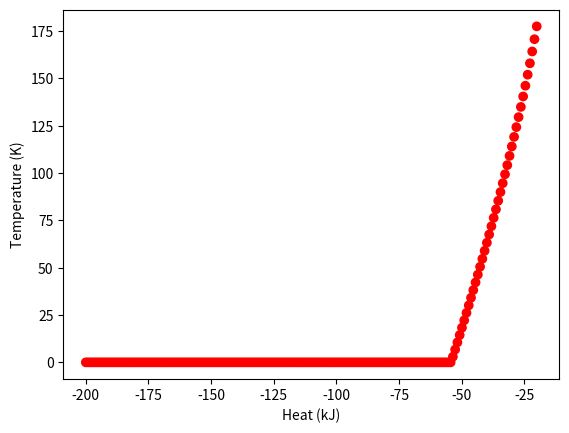

Write the Python code that produced this figure.
# NITROUS PROPERTIES
# This is a selection of functions to calculate the properties of saturated nitrous at a given temperature
# All equations come from http://edge.rit.edu/edge/P07106/public/Nox.pdf
# Note that equations of state for Nitrous, particularly non-saturated equations of state, are not all equally accurate

# For some reason I did everything in kilojoules and kilograms.

from enum import Enum, auto
import math
import numpy as np

# This is Nitrous's boiling point. Below this, the solution is no longer saturated, and you need to use a different model
minimum_temperature = 273.15 - 90.82 # Kelvin
critical_temperature = 309.57 # Kelvin; about 36 C = 96.8 F

class NitrousState(Enum):
    EQUILIBRIUM = auto()
    LIQUID_ONLY = auto()
    GAS_ONLY = auto()
    SUPERCRITICAL = auto()

def confirm_range(temperature: float, clamped=False, override_low=False, override_high=False):
    """
    If clamped, instead of throwing an error, it will return whichever extreme the function is still defined for. Useful only as a very rough approximation.
    """
    if isinstance(temperature, complex):
        temperature = temperature.real

    # Errors if temperature is outside the acceptable range
    if temperature > critical_temperature and not override_high:
        if clamped:
            return critical_temperature - 0.1
            
        raise ValueError(
            f"The model is not accurate beyond nitrous's critical point ({temperature} > {critical_temperature}). You may not be there yet, but it is close enough that everything gets weird")
    if temperature < minimum_temperature and not override_low:
        if clamped:
            return minimum_temperature + 0.1

        raise ValueError(
            f"The model is not accurate below Nitrous's boiling point ({temperature} < {minimum_temperature}). I don't know why this would happen (check that your temperature is in Kelvin?)")
    
    return temperature

def get_liquid_dynamic_viscosity(temperature: float, clamped=False):
    # Returns the value in N * s / m^2
    temperature = confirm_range(temperature, clamped)
    
    
    # For some reason this 5.24 is correct, it does not need to be converted to Kelvin or anything
    theta = (critical_temperature - 5.24) / (temperature - 5.24)
    
    # Division by 1000 converts from mN to N
    return 0.0293423 / 1000 * np.exp(1.6089 * (theta - 1) ** (1/3) + 2.0439 * (theta - 1) ** (4/3))


# Also important for getting the tank pressure
def get_vapor_pressure(temperature, clamped=False):
    """Returns the vapor pressure for a saturated solution of nitrous in bar"""
    # bar
    # temperature = confirm_range(temperature, clamped)
    return 72.51 * np.e ** (309.57 / temperature *
                            (-6.71893 * (1 - temperature / 309.57) + 1.35966 *
                             (1 - temperature / 309.57) ** (3 / 2) - 1.3779 *
                             (1 - temperature / 309.57) ** (5 / 2) + -4.051 *
                             (1 - temperature / 309.57) ** (5)))


def get_liquid_nitrous_density(temperature, clamped=False, override_low=False):
    # kg / m**3
    # It looks reasonable even when it's purely liquid. It's basically a straight line of increasing density as it gets colder.
    temperature = confirm_range(temperature, clamped, override_low)

    return 452 * np.e ** (1.72328 * (1 - (temperature / 309.57)) ** (1 / 3) -
                          0.8395 * (1 - (temperature / 309.57)) ** (2 / 3) +
                          0.5106 * (1 - (temperature / 309.57)) - 0.10412 *
                          (1 - (temperature / 309.57)) ** (4 / 3))


minimum_liquid_density = get_liquid_nitrous_density(critical_temperature)

def get_gaseous_nitrous_density(temperature, clamped=False, override_low=False):
    """Returns vapor density in kg / m^3"""

    temperature = confirm_range(temperature, clamped, override_low)

    b1 = -1.00900
    b2 = -6.28792
    b3 = 7.50332
    b4 = -7.90463
    b5 = 0.629427
    Tr = temperature / 309.57
    pc = 452
    base = 1 / Tr - 1
    exponent = b1 * base ** (1 / 3) + b2 * base ** (
        2 / 3) + b3 * base + b4 * base ** (4 / 3) + b5 * base ** (5 / 3)
    
    try:
        return pc * np.e ** exponent
    except OverflowError:
        return float("inf") 


def get_specific_enthalpy_of_liquid_nitrous(temperature, clamped=False, override_low=False):
    """
    Returns number of kilojoules in one kilogram of nitrous.
    This property happens to appear to be relatively accurate all the way to absolute zero, so you are allowed to override it to use the number beyond the range it was generated.
    """
    temperature = confirm_range(temperature, clamped, override_low)

    coefficients = [-200, 116.043, -917.225, 794.779, -589.587]
    total = 0
    for i in range(0, 5):
        total += coefficients[i] * (1 - temperature / 309.57) ** ((i) / 3)

    return total

def get_specific_enthalpy_of_gaseous_nitrous(temperature, clamped=False, override_low=False):
    """Intended for saturated vapor"""
    temperature = confirm_range(temperature, clamped, override_low)
    # kJ / kg
    coefficients = [-200, 440.055, -459.701, 434.081, -485.338]
    total = 0
    for i in range(0, 5):
        total += coefficients[i] * (1 - temperature / 309.57) ** ((i) / 3)

    return total


def get_heat_of_vaporization(temperature, clamped=False):
    # kJ / kg
    return get_specific_enthalpy_of_gaseous_nitrous(temperature, clamped) - get_specific_enthalpy_of_liquid_nitrous(temperature, clamped)


def get_liquid_specific_heat(temperature, clamped=False):
    # kJ / (kg * K)
    temperature = confirm_range(temperature, clamped)
    coefficients = [0.023454, 1, -3.80136, 13.0945, -14.5180]
    total = 0
    for i in range(0, 5):
        total += coefficients[i] * (1 - temperature / 309.57) ** (i - 1)

    return 2.49973 * total


def get_gaseous_specific_heat(temperature, clamped=False):
    # kJ / (kg * K)
    temperature = confirm_range(temperature, clamped)
    coefficients = [0.052187, -0.364923, 1, -1.20233, 0.536141]
    total = 0
    for i in range(0, 5):
        total += coefficients[i] * (1 - temperature / 309.57) ** ((i - 2) / 3)

    return 132.632 * total


def get_maximum_liquid_expansion(temperature=293.15, max_temperature=None):
    """Expects temperature in Kelvin. Will use the max temperature (the last point before it goes supercritical; about 36 C)"""
    
    min_density = minimum_liquid_density
    if max_temperature is not None:
        min_density = get_liquid_nitrous_density(max_temperature)
        
    current_density = get_liquid_nitrous_density(temperature)

    # The maximum expansion - you want big over small. At a higher temperature, the density will be smaller
    return current_density / min_density

def get_enthalpy(temperature, liquid_mass, gas_mass, override_low=False):
    return gas_mass * get_specific_enthalpy_of_gaseous_nitrous(temperature, override_low=override_low) + liquid_mass * get_specific_enthalpy_of_liquid_nitrous(temperature, override_low=override_low)

def get_liquid_mass(volume: float, mass: float, temperature: float, override_low=False) -> float:
    liquid_density = get_liquid_nitrous_density(temperature, override_low=override_low)
    if liquid_density == 0:
        return 0

    gas_density = get_gaseous_nitrous_density(temperature, override_low=override_low)
    if gas_density == 0:
        return mass
    
    return (volume - mass / gas_density) / (1 / liquid_density - 1 / gas_density)


# I'm going to need another function to set the temperature and determine the heat. Can probably just start with liquid at that temperature, then double/binary search it until we get something close.
def calculate_temperature(volume: float, mass: float, heat: float, iters=10) -> tuple[float, NitrousState]:
    """
    The volume represents the volume of the receptacle.
    The mass is the equivalent mass of liquid
    The heat is the equivalent to the enthalpy in the system.

    Note that the range is about 130 K that it could be, so do 130 / 2^iters to figure out your accuracy.

    returns a tuple with the temperature first, then the phase.    
    """
    # One of the issues is that it doesn't necessarily go supercritical at critical temperature if the density is low enough. With a low enough density, it will stay a gas. That means that you have to know the specific enthalpy of the gas beyond the supercritical temperature, which I do not.

    # TODO: Try to figure out if it works as a gas only thing, in which case it might also go supercritical. The gas could be any temperature from boiling to infinite.
    min_possible = 0
    max_possible = critical_temperature
    # Find the temperature of the gas.
    for _ in range(iters):
        # We try a temperature.
        temperature = (min_possible + max_possible) / 2

        # If the system generated at that temperature has more heat than we do, we know we need to try a lower temperature.
        stored_heat = get_enthalpy(temperature, 0, mass, override_low=True)
        if stored_heat > heat:
            max_possible = temperature
        else:
            min_possible = temperature
    
    return (min_possible + max_possible) / 2, NitrousState.GAS_ONLY

    stored_heat = get_specific_enthalpy_of_gaseous_nitrous(critical_temperature) * mass
    if stored_heat <= heat: # There's more than enough heat to do this.
        heat -= stored_heat
        start_temperature = critical_temperature
        # Assume that it should be 2 kJ/kg/K.
        # This is kinda what carbon dioxide is.
        # It will be good enough for our purposes, where we never hit this region.
        temperature_increase = heat / (2 * mass)

        temperature = start_temperature + temperature_increase

        return temperature, NitrousState.SUPERCRITICAL

    # Now we know that it's definitely not supercritical, so it must be in vapor-equilibrium. However, it might be in a vapor equilibrium where it is all gas, and there is no liquid. That's a little bit harder to check, so we'll just put it in the iterative code.

    # Now we just need to iterate (with binary search) temperature values until we find one that satisfies our constraints. The only requirement with binary search is that the enthalpy is increasing with temperature.

    min_possible = 0
    max_possible = critical_temperature

    for _ in range(iters):
        # We try a temperature.
        temperature = (min_possible + max_possible) / 2

        liquid_mass = get_liquid_mass(volume, mass, temperature, override_low=True)

        # If we got a negative amount of liquid, we need to go colder.
        if liquid_mass < -0.001 * mass:
            max_possible = temperature

        # If the system generated at that temperature has more heat than we do, we know we need to try a lower temperature.
        stored_heat = get_enthalpy(temperature, liquid_mass, mass - liquid_mass, override_low=True)
        if stored_heat > heat:
            max_possible = temperature
        else:
            min_possible = temperature
    
    final_temp = (min_possible + max_possible) / 2
    liquid_mass = get_liquid_mass(volume, mass, final_temp, override_low=True)

    # Occasionally floating point errors make it not exactly equal.
    if abs(liquid_mass - mass) < 0.0001 * mass:
        return final_temp, NitrousState.LIQUID_ONLY

    if liquid_mass / get_liquid_nitrous_density(final_temp, override_low=True) > volume:
        # I think this is right. When the volume of the liquid nitrous is too big, then we know that it is all liquid, and that the tank must supply enough pressure to compress it into a small enough volume. This only works because nitrous is a compressible liquid.

        # It can't be supercritical.
        min_possible = 0
        max_possible = critical_temperature
        # Find the temperature of the liquid.
        for _ in range(iters):
            # We try a temperature.
            temperature = (min_possible + max_possible) / 2

            # If the system generated at that temperature has more heat than we do, we know we need to try a lower temperature.
            stored_heat = get_enthalpy(temperature, mass, 0)
            if stored_heat > heat:
                max_possible = temperature
            else:
                min_possible = temperature
        
        return (min_possible + max_possible) / 2, NitrousState.LIQUID_ONLY
    if liquid_mass > mass:
        raise Exception("There is an error in the calculation. If the liquid mass is greater than the given mass, then the volume should be too.")
        
    
    return final_temp, NitrousState.EQUILIBRIUM


def calculate_heat(volume: float, mass: float, temperature: float, iters=20, temp_iters=None):
    """
        This is constructed a little bit akwardly in order to give it better compatibility with calculate_temperature. Basically, it will iteratively try heat inputs until it matches the temperature, that way the model for calculating heat and the model for calculating temperature are guaranteed to be consistent.

        temp_iters defaults to iters/2.
        It will include iters * temp_iters calls.
    """
    


    if temp_iters is None:
        temp_iters = iters // 2

    # Find upper bound. Iteratively double until it is bigger. It will almost always be negative, so this should pretty much run once.
    max_possible = 1
    while True:
        stored_temp = calculate_temperature(volume, mass, max_possible)[0]

        # Once the temp is too high, we can stop.
        if stored_temp > temperature:
            break
        
        max_possible *= 2
    
    # If you are basically at absolute zero, which is completely unrealistic, then we need to arbitrarily set the minimum at absolute zero energy, for which our model will not be great.
    if temperature < 1:
        min_possible = get_specific_enthalpy_of_liquid_nitrous(temperature, override_range=True) * mass
    else:
        min_possible = -1024 # Set at an arbitrarily somewhat large value to speed up.
        while True:
            stored_temp = calculate_temperature(volume, mass, min_possible)[0]

            # Once the temp is too low, we can stop.
            if stored_temp < temperature:
                break
            
            min_possible *= 2
    

    for _ in range(iters):
        heat = (min_possible + max_possible) / 2
        stored_temp = calculate_temperature(volume, mass, heat, iters=temp_iters)[0]

        if stored_temp > temperature:
            max_possible = heat
        else:
            min_possible = heat

    return (min_possible + max_possible) / 2





import matplotlib.pyplot as plt

def graph_property(property, xlabel, ylabel, units="F", temperatures=np.linspace(minimum_temperature, critical_temperature, num=50)):
    outputs = [property(t) for t in temperatures]
    
    if units == "F":
        temperatures = [(t - 273.15) * 9/5 + 32 for t in temperatures]
    elif units == "K":
        temperatures = [t for t in temperatures]

    outputs = [p for p in outputs]
    
    plt.plot(temperatures, outputs)
    plt.xlabel(xlabel)
    plt.ylabel(ylabel)

def graph_specific_heat_by_temperature():
    graph_property(lambda t: get_liquid_specific_heat(t), xlabel="Temperature (K)", ylabel="Heat Capacity (J/kg)", units="K")

    graph_property(lambda t: get_gaseous_specific_heat(t), xlabel="Temperature (K)", ylabel="Heat Capacity (J/kg)", units="K")

    plt.show()

def graph_enthalpy_by_temperature():
    inputs = np.linspace(0, 300, 80)
    graph_property(lambda t: get_specific_enthalpy_of_liquid_nitrous(t, override_low=True), xlabel="Temperature (K)", ylabel="Enthalpy (J/kg)", units="K", temperatures=inputs)
    graph_property(lambda t: get_specific_enthalpy_of_gaseous_nitrous(t, override_low=True), xlabel="Temperature (K)", ylabel="Enthalpy (J/kg)", units="K", temperatures=inputs)
    plt.show()

def graph_vapor_pressure_by_temperature():
    graph_property(lambda t: get_vapor_pressure(t), xlabel="Temperature (K)", ylabel="Pressure (bar)", units="K", temperatures=np.linspace(0, 300, 50))
    plt.show()

def graph_pressure_by_temperature():
    graph_property(lambda t: get_vapor_pressure(t) * 14.5038, xlabel="Temperature (F)", ylabel="Pressure (psi)")
    plt.show()

def graph_density_by_temperature():
    inputs = np.linspace(0, 300, 80)
    graph_property(lambda t: get_liquid_nitrous_density(t, override_low=True), xlabel="Temperature (K)", ylabel="Density (kg/m^3)", units="K", temperatures=inputs)
    graph_property(lambda t: get_gaseous_nitrous_density(t, override_low=True), xlabel="Temperature (K)", ylabel="Density (kg/m^3)", units="K", temperatures=inputs)
    plt.show()

def graph_distributions(mass=30):
    # This is just a scaling that shows the full heating curve usually (depending on volume).
    min_heat, max_heat = -1000 * mass, -100 * mass

    heats = np.linspace(min_heat, max_heat, num=200)
    outputs = [calculate_temperature(3.14 * 0.0889 ** 2 * 2.4, mass, h, iters=60) for h in heats]
    temperatures = [t for t, p in outputs]
    phases = [p for t, p in outputs]

    color_lookup = {
        NitrousState.EQUILIBRIUM: "g",
        NitrousState.LIQUID_ONLY: "b",
        NitrousState.GAS_ONLY: "r",
        NitrousState.SUPERCRITICAL: "y",
    }
    colors = [color_lookup[p] for p in phases]

        
    plt.scatter(heats, temperatures, color=colors)
    # plt.plot(heats, phases)
    plt.xlabel("Heat (kJ)")
    plt.ylabel("Temperature (K)")
    plt.show()

if __name__ == "__main__":
    graph_distributions(0.2)
    # graph_density_by_temperature()
    # graph_enthalpy_by_temperature()
    # graph_pressure_by_temperature()
    # graph_specific_heat_by_temperature()
    # graph_vapor_pressure_by_temperature()
    # print(get_liquid_dynamic_viscosity(-30 + 273.15))
    
    
    
    # print("Calculating Compressibility Ratios")


    # temperatures = np.linspace(273.15 - 90, 273.15 + 36, num=50)
    # compressibilities = []

    # for t in temperatures:
    #     P = get_nitrous_vapor_pressure(t)* 10**5
    #     rho = get_gaseous_nitrous_density(t)
    #     R = 188.91 # J/ kgK

    #     compressibilities.append(P / (rho * t * R))

    # for i in range(len(temperatures)):
    #     print(temperatures[i], compressibilities[i])

    
    
    pass